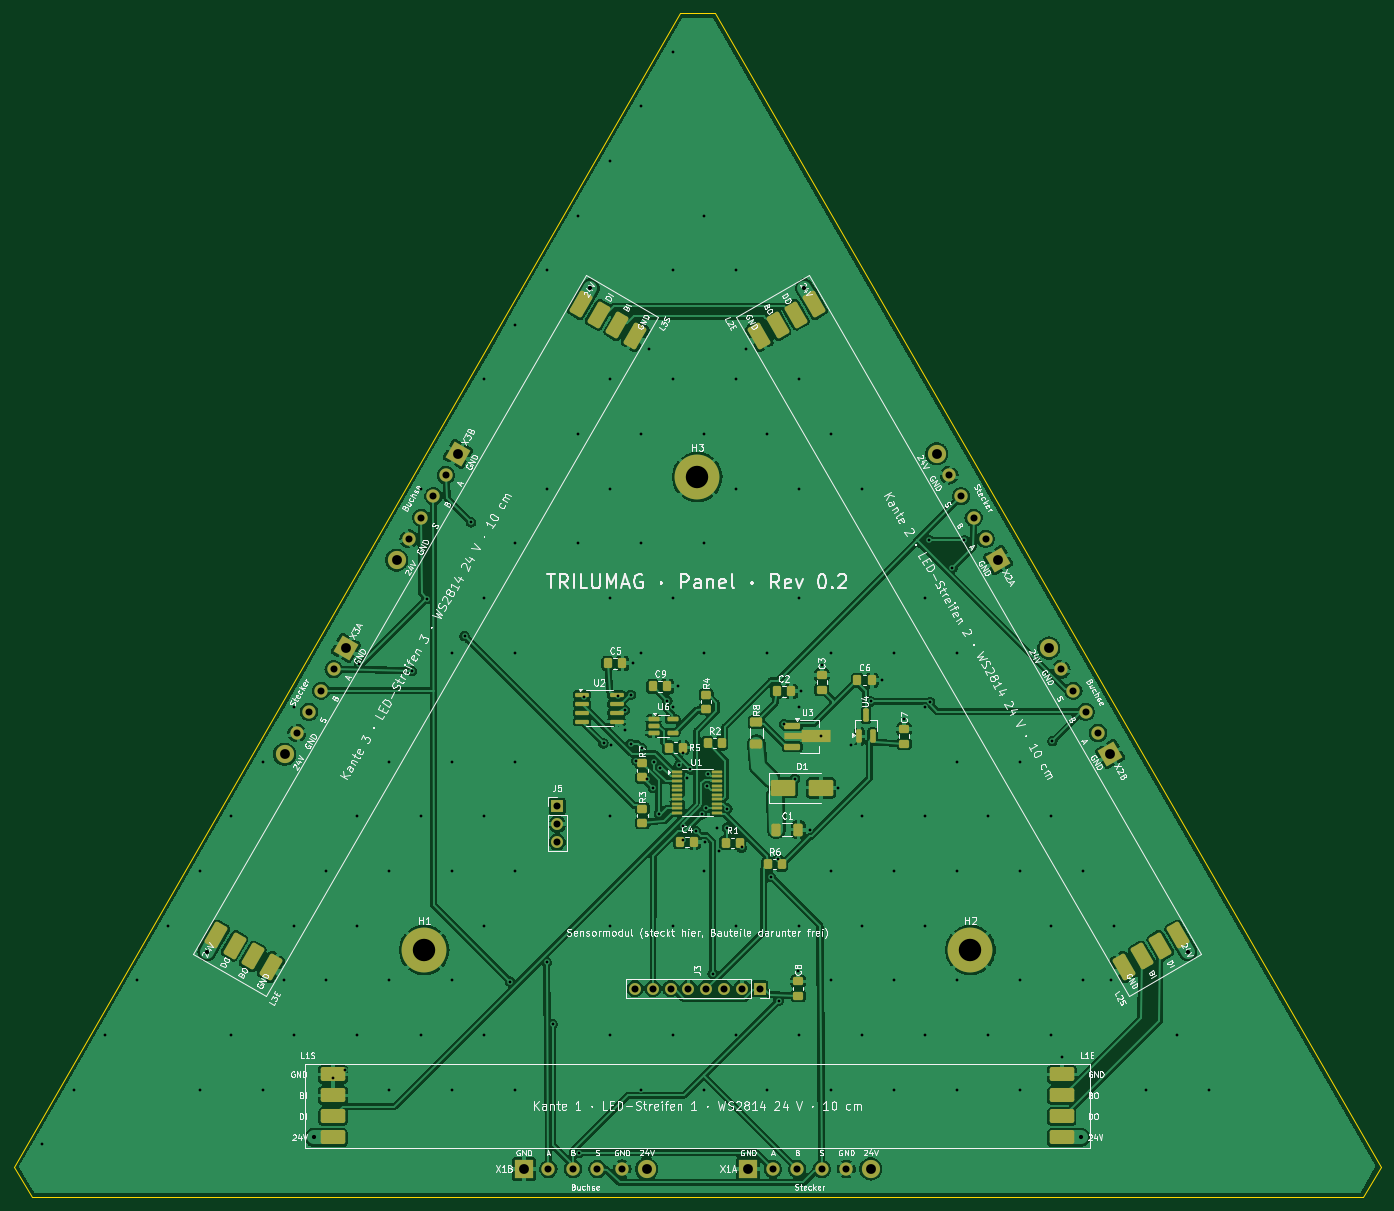
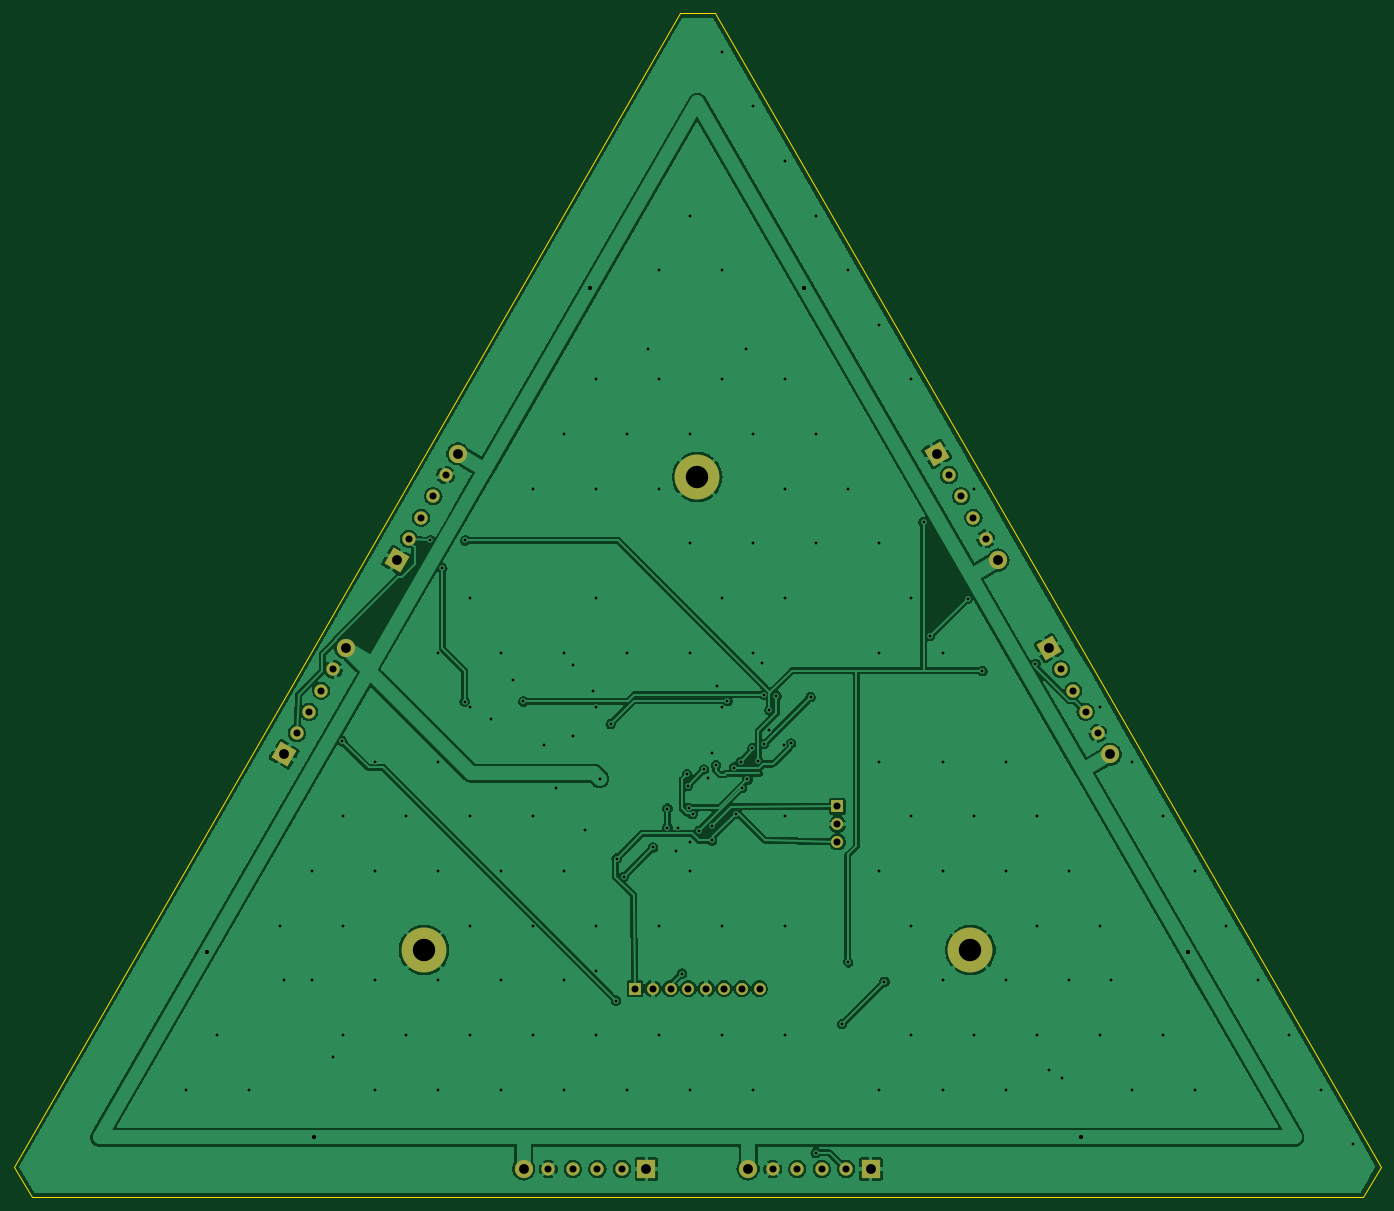
Circuit board: 10 layer files. Board 195.0 x 168.9 mm.
- bottom_copper: trilumag-panel-B_Cu.gbl (164337 bytes)
- bottom_mask: trilumag-panel-B_Mask.gbs (2596 bytes)
- paste: trilumag-panel-B_Paste.gbp (484 bytes)
- bottom_silk: trilumag-panel-B_Silkscreen.gbo (485 bytes)
- outline: trilumag-panel-Edge_Cuts.gm1 (822 bytes)
- top_copper: trilumag-panel-F_Cu.gtl (267897 bytes)
- top_mask: trilumag-panel-F_Mask.gts (8123 bytes)
- paste: trilumag-panel-F_Paste.gtp (6067 bytes)
- top_silk: trilumag-panel-F_Silkscreen.gto (216512 bytes)
- drill: trilumag-panel.drl (4713 bytes)

=== bottom_copper: trilumag-panel-B_Cu.gbl (164337 bytes, source omitted) ===
=== bottom_mask: trilumag-panel-B_Mask.gbs ===
%TF.GenerationSoftware,KiCad,Pcbnew,7.0.11+dfsg-1build4*%
%TF.CreationDate,2026-10-31T20:03:23+01:00*%
%TF.ProjectId,trilumag-panel,7472696c-756d-4616-972d-70616e656c2e,0.2*%
%TF.SameCoordinates,Original*%
%TF.FileFunction,Soldermask,Bot*%
%TF.FilePolarity,Negative*%
%FSLAX46Y46*%
G04 Gerber Fmt 4.6, Leading zero omitted, Abs format (unit mm)*
G04 Created by KiCad (PCBNEW 7.0.11+dfsg-1build4) date 2026-10-31 20:03:23*
%MOMM*%
%LPD*%
G01*
G04 APERTURE LIST*
G04 Aperture macros list*
%AMRotRect*
0 Rectangle, with rotation*
0 The origin of the aperture is its center*
0 $1 length*
0 $2 width*
0 $3 Rotation angle, in degrees counterclockwise*
0 Add horizontal line*
21,1,$1,$2,0,0,$3*%
G04 Aperture macros list end*
%ADD10C,6.400000*%
%ADD11RotRect,2.600000X2.600000X240.000000*%
%ADD12C,1.900000*%
%ADD13C,2.600000*%
%ADD14R,2.600000X2.600000*%
%ADD15RotRect,2.600000X2.600000X120.000000*%
%ADD16R,1.700000X1.700000*%
%ADD17O,1.700000X1.700000*%
G04 APERTURE END LIST*
D10*
%TO.C,H2*%
X248971143Y-199970053D03*
%TD*%
D11*
%TO.C,X3B*%
X175839101Y-129168411D03*
D12*
X174089101Y-132199500D03*
X172339101Y-135230589D03*
X170589101Y-138261677D03*
X168839101Y-141292766D03*
D13*
X167089101Y-144323855D03*
%TD*%
D14*
%TO.C,X1B*%
X185250000Y-231205080D03*
D12*
X188750000Y-231205080D03*
X192250000Y-231205080D03*
X195750000Y-231205080D03*
X199250000Y-231205080D03*
D13*
X202750000Y-231205080D03*
%TD*%
D10*
%TO.C,H3*%
X210000000Y-132470053D03*
%TD*%
D15*
%TO.C,X2B*%
X268910898Y-172036668D03*
D12*
X267160898Y-169005579D03*
X265410898Y-165974490D03*
X263660898Y-162943402D03*
X261910898Y-159912313D03*
D13*
X260160898Y-156881224D03*
%TD*%
D16*
%TO.C,J5*%
X190000000Y-179470053D03*
D17*
X190000000Y-182010053D03*
X190000000Y-184550053D03*
%TD*%
D14*
%TO.C,X1A*%
X217250000Y-231205080D03*
D12*
X220750000Y-231205080D03*
X224250000Y-231205080D03*
X227750000Y-231205080D03*
X231250000Y-231205080D03*
D13*
X234750000Y-231205080D03*
%TD*%
D11*
%TO.C,X3A*%
X159839101Y-156881224D03*
D12*
X158089101Y-159912313D03*
X156339101Y-162943402D03*
X154589101Y-165974490D03*
X152839101Y-169005579D03*
D13*
X151089101Y-172036668D03*
%TD*%
D10*
%TO.C,H1*%
X171028856Y-199970053D03*
%TD*%
D15*
%TO.C,X2A*%
X252910898Y-144323855D03*
D12*
X251160898Y-141292766D03*
X249410898Y-138261677D03*
X247660898Y-135230589D03*
X245910898Y-132199500D03*
D13*
X244160898Y-129168411D03*
%TD*%
D16*
%TO.C,J3*%
X218890000Y-205470053D03*
D17*
X216350000Y-205470053D03*
X213810000Y-205470053D03*
X211270000Y-205470053D03*
X208730000Y-205470053D03*
X206190000Y-205470053D03*
X203650000Y-205470053D03*
X201110000Y-205470053D03*
%TD*%
M02*

=== paste: trilumag-panel-B_Paste.gbp ===
%TF.GenerationSoftware,KiCad,Pcbnew,7.0.11+dfsg-1build4*%
%TF.CreationDate,2026-10-31T20:03:23+01:00*%
%TF.ProjectId,trilumag-panel,7472696c-756d-4616-972d-70616e656c2e,0.2*%
%TF.SameCoordinates,Original*%
%TF.FileFunction,Paste,Bot*%
%TF.FilePolarity,Positive*%
%FSLAX46Y46*%
G04 Gerber Fmt 4.6, Leading zero omitted, Abs format (unit mm)*
G04 Created by KiCad (PCBNEW 7.0.11+dfsg-1build4) date 2026-10-31 20:03:23*
%MOMM*%
%LPD*%
G01*
G04 APERTURE LIST*
G04 APERTURE END LIST*
M02*

=== bottom_silk: trilumag-panel-B_Silkscreen.gbo ===
%TF.GenerationSoftware,KiCad,Pcbnew,7.0.11+dfsg-1build4*%
%TF.CreationDate,2026-10-31T20:03:23+01:00*%
%TF.ProjectId,trilumag-panel,7472696c-756d-4616-972d-70616e656c2e,0.2*%
%TF.SameCoordinates,Original*%
%TF.FileFunction,Legend,Bot*%
%TF.FilePolarity,Positive*%
%FSLAX46Y46*%
G04 Gerber Fmt 4.6, Leading zero omitted, Abs format (unit mm)*
G04 Created by KiCad (PCBNEW 7.0.11+dfsg-1build4) date 2026-10-31 20:03:23*
%MOMM*%
%LPD*%
G01*
G04 APERTURE LIST*
G04 APERTURE END LIST*
M02*

=== outline: trilumag-panel-Edge_Cuts.gm1 ===
%TF.GenerationSoftware,KiCad,Pcbnew,7.0.11+dfsg-1build4*%
%TF.CreationDate,2026-10-31T20:03:23+01:00*%
%TF.ProjectId,trilumag-panel,7472696c-756d-4616-972d-70616e656c2e,0.2*%
%TF.SameCoordinates,Original*%
%TF.FileFunction,Profile,NP*%
%FSLAX46Y46*%
G04 Gerber Fmt 4.6, Leading zero omitted, Abs format (unit mm)*
G04 Created by KiCad (PCBNEW 7.0.11+dfsg-1build4) date 2026-10-31 20:03:23*
%MOMM*%
%LPD*%
G01*
G04 APERTURE LIST*
%TA.AperFunction,Profile*%
%ADD10C,0.100000*%
%TD*%
G04 APERTURE END LIST*
D10*
X115000000Y-235205080D02*
X305000000Y-235205080D01*
X207500000Y-66330127D02*
X112500000Y-230874953D01*
X307500000Y-230874953D02*
X212500000Y-66330127D01*
X212500000Y-66330127D02*
X207500000Y-66330127D01*
X305000000Y-235205080D02*
X307500000Y-230874953D01*
X112500000Y-230874953D02*
X115000000Y-235205080D01*
M02*

=== top_copper: trilumag-panel-F_Cu.gtl (267897 bytes, source omitted) ===
=== top_mask: trilumag-panel-F_Mask.gts (8123 bytes, source omitted) ===
=== paste: trilumag-panel-F_Paste.gtp ===
%TF.GenerationSoftware,KiCad,Pcbnew,7.0.11+dfsg-1build4*%
%TF.CreationDate,2026-10-31T20:03:23+01:00*%
%TF.ProjectId,trilumag-panel,7472696c-756d-4616-972d-70616e656c2e,0.2*%
%TF.SameCoordinates,Original*%
%TF.FileFunction,Paste,Top*%
%TF.FilePolarity,Positive*%
%FSLAX46Y46*%
G04 Gerber Fmt 4.6, Leading zero omitted, Abs format (unit mm)*
G04 Created by KiCad (PCBNEW 7.0.11+dfsg-1build4) date 2026-10-31 20:03:23*
%MOMM*%
%LPD*%
G01*
G04 APERTURE LIST*
G04 Aperture macros list*
%AMRoundRect*
0 Rectangle with rounded corners*
0 $1 Rounding radius*
0 $2 $3 $4 $5 $6 $7 $8 $9 X,Y pos of 4 corners*
0 Add a 4 corners polygon primitive as box body*
4,1,4,$2,$3,$4,$5,$6,$7,$8,$9,$2,$3,0*
0 Add four circle primitives for the rounded corners*
1,1,$1+$1,$2,$3*
1,1,$1+$1,$4,$5*
1,1,$1+$1,$6,$7*
1,1,$1+$1,$8,$9*
0 Add four rect primitives between the rounded corners*
20,1,$1+$1,$2,$3,$4,$5,0*
20,1,$1+$1,$4,$5,$6,$7,0*
20,1,$1+$1,$6,$7,$8,$9,0*
20,1,$1+$1,$8,$9,$2,$3,0*%
%AMFreePoly0*
4,1,9,5.362500,-0.866500,1.237500,-0.866500,1.237500,-0.450000,-1.237500,-0.450000,-1.237500,0.450000,1.237500,0.450000,1.237500,0.866500,5.362500,0.866500,5.362500,-0.866500,5.362500,-0.866500,$1*%
G04 Aperture macros list end*
%ADD10RoundRect,0.250000X-0.337500X-0.475000X0.337500X-0.475000X0.337500X0.475000X-0.337500X0.475000X0*%
%ADD11RoundRect,0.250000X-1.500000X-0.900000X1.500000X-0.900000X1.500000X0.900000X-1.500000X0.900000X0*%
%ADD12RoundRect,0.300000X1.331218X-0.905737X-0.118782X1.605737X-1.331218X0.905737X0.118782X-1.605737X0*%
%ADD13RoundRect,0.250000X-0.350000X-0.450000X0.350000X-0.450000X0.350000X0.450000X-0.350000X0.450000X0*%
%ADD14RoundRect,0.300000X-1.450000X-0.700000X1.450000X-0.700000X1.450000X0.700000X-1.450000X0.700000X0*%
%ADD15RoundRect,0.300000X0.118782X1.605737X-1.331218X-0.905737X-0.118782X-1.605737X1.331218X0.905737X0*%
%ADD16RoundRect,0.225000X-0.925000X-0.225000X0.925000X-0.225000X0.925000X0.225000X-0.925000X0.225000X0*%
%ADD17FreePoly0,0.000000*%
%ADD18RoundRect,0.250000X0.475000X-0.337500X0.475000X0.337500X-0.475000X0.337500X-0.475000X-0.337500X0*%
%ADD19RoundRect,0.250000X0.450000X-0.350000X0.450000X0.350000X-0.450000X0.350000X-0.450000X-0.350000X0*%
%ADD20RoundRect,0.100000X-0.637500X-0.100000X0.637500X-0.100000X0.637500X0.100000X-0.637500X0.100000X0*%
%ADD21RoundRect,0.250000X0.625000X-0.400000X0.625000X0.400000X-0.625000X0.400000X-0.625000X-0.400000X0*%
%ADD22RoundRect,0.250000X-0.412500X-0.650000X0.412500X-0.650000X0.412500X0.650000X-0.412500X0.650000X0*%
%ADD23RoundRect,0.200000X0.200000X-0.750000X0.200000X0.750000X-0.200000X0.750000X-0.200000X-0.750000X0*%
%ADD24RoundRect,0.150000X-0.825000X-0.150000X0.825000X-0.150000X0.825000X0.150000X-0.825000X0.150000X0*%
%ADD25RoundRect,0.162500X-0.617500X-0.162500X0.617500X-0.162500X0.617500X0.162500X-0.617500X0.162500X0*%
G04 APERTURE END LIST*
D10*
%TO.C,C6*%
X232811170Y-161474108D03*
X234886170Y-161474108D03*
%TD*%
D11*
%TO.C,D1*%
X222240920Y-176806604D03*
X227640920Y-176806604D03*
%TD*%
D12*
%TO.C,L2S*%
X278638783Y-197885861D03*
X276040707Y-199385861D03*
X273442631Y-200885861D03*
X270844555Y-202385861D03*
%TD*%
D13*
%TO.C,R2*%
X211457306Y-170455320D03*
X213457306Y-170455320D03*
%TD*%
D14*
%TO.C,L1S*%
X158000000Y-226705080D03*
X158000000Y-223705080D03*
X158000000Y-220705080D03*
X158000000Y-217705080D03*
%TD*%
D15*
%TO.C,L3E*%
X141361216Y-197885861D03*
X143959292Y-199385861D03*
X146557368Y-200885861D03*
X149155444Y-202385861D03*
%TD*%
D16*
%TO.C,U3*%
X223550000Y-167970053D03*
D17*
X223637500Y-169470053D03*
D16*
X223550000Y-170970053D03*
%TD*%
D18*
%TO.C,C7*%
X239500000Y-170507553D03*
X239500000Y-168432553D03*
%TD*%
D19*
%TO.C,R7*%
X202152273Y-175332931D03*
X202152273Y-173332931D03*
%TD*%
D20*
%TO.C,U1*%
X207137500Y-174545053D03*
X207137500Y-175195053D03*
X207137500Y-175845053D03*
X207137500Y-176495053D03*
X207137500Y-177145053D03*
X207137500Y-177795053D03*
X207137500Y-178445053D03*
X207137500Y-179095053D03*
X207137500Y-179745053D03*
X207137500Y-180395053D03*
X212862500Y-180395053D03*
X212862500Y-179745053D03*
X212862500Y-179095053D03*
X212862500Y-178445053D03*
X212862500Y-177795053D03*
X212862500Y-177145053D03*
X212862500Y-176495053D03*
X212862500Y-175845053D03*
X212862500Y-175195053D03*
X212862500Y-174545053D03*
%TD*%
D21*
%TO.C,R8*%
X218412911Y-170555283D03*
X218412911Y-167455283D03*
%TD*%
D13*
%TO.C,R1*%
X214018946Y-184694136D03*
X216018946Y-184694136D03*
%TD*%
D18*
%TO.C,C8*%
X224390000Y-206507553D03*
X224390000Y-204432553D03*
%TD*%
D13*
%TO.C,R5*%
X205922070Y-171088332D03*
X207922070Y-171088332D03*
%TD*%
D10*
%TO.C,C9*%
X203654440Y-162356144D03*
X205729440Y-162356144D03*
%TD*%
D15*
%TO.C,L3S*%
X193361216Y-107819219D03*
X195959292Y-109319219D03*
X198557368Y-110819219D03*
X201155444Y-112319219D03*
%TD*%
D22*
%TO.C,C1*%
X221278994Y-182776470D03*
X224403994Y-182776470D03*
%TD*%
D13*
%TO.C,R6*%
X220054994Y-187735559D03*
X222054994Y-187735559D03*
%TD*%
D19*
%TO.C,R3*%
X202153713Y-181797385D03*
X202153713Y-179797385D03*
%TD*%
D23*
%TO.C,U4*%
X233100000Y-169470053D03*
X235000000Y-169470053D03*
X234050000Y-166470053D03*
%TD*%
D24*
%TO.C,U2*%
X193525000Y-163565053D03*
X193525000Y-164835053D03*
X193525000Y-166105053D03*
X193525000Y-167375053D03*
X198475000Y-167375053D03*
X198475000Y-166105053D03*
X198475000Y-164835053D03*
X198475000Y-163565053D03*
%TD*%
D18*
%TO.C,C3*%
X227758902Y-162799885D03*
X227758902Y-160724885D03*
%TD*%
D19*
%TO.C,R4*%
X211268522Y-165552204D03*
X211268522Y-163552204D03*
%TD*%
D25*
%TO.C,U6*%
X203764965Y-167031226D03*
X203764965Y-167981226D03*
X203764965Y-168931226D03*
X206464965Y-168931226D03*
X206464965Y-167031226D03*
%TD*%
D10*
%TO.C,C4*%
X207491087Y-184547643D03*
X209566087Y-184547643D03*
%TD*%
D12*
%TO.C,L2E*%
X226638783Y-107819219D03*
X224040707Y-109319219D03*
X221442631Y-110819219D03*
X218844555Y-112319219D03*
%TD*%
D14*
%TO.C,L1E*%
X262000000Y-226705080D03*
X262000000Y-223705080D03*
X262000000Y-220705080D03*
X262000000Y-217705080D03*
%TD*%
D10*
%TO.C,C5*%
X197235608Y-159069584D03*
X199310608Y-159069584D03*
%TD*%
%TO.C,C2*%
X221301077Y-163062306D03*
X223376077Y-163062306D03*
%TD*%
M02*

=== top_silk: trilumag-panel-F_Silkscreen.gto (216512 bytes, source omitted) ===
=== drill: trilumag-panel.drl ===
M48
; DRILL file {KiCad 7.0.11+dfsg-1build4} date Sat Oct 31 20:03:23 2026
; FORMAT={-:-/ absolute / metric / decimal}
; #@! TF.CreationDate,2026-10-31T20:03:23+01:00
; #@! TF.GenerationSoftware,Kicad,Pcbnew,7.0.11+dfsg-1build4
; #@! TF.FileFunction,MixedPlating,1,2
FMAT,2
METRIC
; #@! TA.AperFunction,Plated,PTH,ViaDrill
T1C0.400
; #@! TA.AperFunction,Plated,PTH,ViaDrill
T2C0.600
; #@! TA.AperFunction,Plated,PTH,ComponentDrill
T3C1.000
; #@! TA.AperFunction,Plated,PTH,ComponentDrill
T4C1.400
; #@! TA.AperFunction,Plated,PTH,ComponentDrill
T5C3.200
%
G90
G05
T1
X116.5Y-227.674
X121.0Y-219.88
X125.5Y-212.086
X130.0Y-204.292
X134.5Y-196.498
X139.0Y-188.704
X139.0Y-219.88
X143.5Y-180.91
X143.5Y-212.086
X148.0Y-173.116
X148.0Y-219.88
X151.033Y-204.264
X152.5Y-165.322
X152.5Y-196.498
X152.5Y-212.086
X157.0Y-188.704
X157.0Y-204.292
X158.0Y-218.205
X159.75Y-217.145
X161.5Y-180.91
X161.5Y-196.498
X161.5Y-212.086
X161.739Y-159.112
X166.0Y-173.116
X166.0Y-188.704
X166.0Y-204.292
X166.0Y-219.88
X169.3Y-160.13
X170.5Y-134.146
X170.5Y-180.91
X170.5Y-212.086
X171.439Y-149.812
X175.0Y-157.528
X175.0Y-173.116
X175.0Y-188.704
X175.0Y-204.292
X175.0Y-219.88
X176.789Y-155.162
X177.7Y-138.93
X179.5Y-118.558
X179.5Y-149.734
X179.5Y-180.91
X179.5Y-196.498
X179.5Y-212.086
X183.289Y-204.481
X184.0Y-110.764
X184.0Y-141.94
X184.0Y-157.528
X184.0Y-173.116
X184.0Y-188.704
X184.0Y-219.88
X188.5Y-102.97
X188.5Y-134.146
X188.5Y-201.73
X189.339Y-210.531
X193.0Y-95.176
X193.0Y-126.352
X193.0Y-141.94
X193.1Y-228.93
X193.825Y-163.865
X196.625Y-170.475
X197.5Y-87.382
X197.5Y-118.558
X197.5Y-134.146
X197.5Y-149.734
X197.5Y-180.91
X197.5Y-196.498
X197.5Y-212.086
X197.695Y-170.742
X198.7Y-163.73
X199.695Y-168.595
X199.7Y-165.73
X200.475Y-170.565
X200.5Y-163.535
X200.786Y-159.07
X201.3Y-172.93
X202.0Y-79.588
X202.0Y-126.352
X202.0Y-141.94
X202.0Y-157.528
X202.0Y-219.88
X202.125Y-171.165
X202.852Y-175.633
X203.033Y-114.197
X203.652Y-176.833
X203.825Y-173.115
X204.5Y-180.53
X204.725Y-173.925
X205.704Y-164.399
X206.5Y-71.794
X206.5Y-102.97
X206.5Y-118.558
X206.5Y-149.734
X206.5Y-165.322
X206.5Y-196.498
X206.5Y-212.086
X207.204Y-162.356
X207.345Y-173.556
X207.9Y-182.245
X207.9Y-184.33
X207.95Y-171.788
X208.5Y-175.445
X209.015Y-174.181
X209.802Y-182.983
X210.65Y-180.595
X211.0Y-95.176
X211.0Y-126.352
X211.0Y-141.94
X211.0Y-157.528
X211.0Y-188.704
X211.0Y-219.88
X211.041Y-184.548
X211.202Y-179.683
X211.365Y-176.531
X211.45Y-174.845
X212.202Y-203.333
X212.75Y-182.495
X213.05Y-185.845
X214.262Y-179.795
X214.262Y-182.495
X215.5Y-102.97
X215.5Y-118.558
X215.5Y-134.146
X215.5Y-196.498
X215.5Y-212.086
X216.3Y-185.33
X216.967Y-114.197
X220.0Y-126.352
X220.0Y-157.528
X220.0Y-219.88
X220.5Y-189.53
X221.5Y-186.93
X221.6Y-207.174
X222.354Y-167.699
X223.9Y-175.53
X224.39Y-202.958
X224.5Y-118.558
X224.5Y-134.146
X224.5Y-149.734
X224.5Y-165.322
X224.5Y-196.498
X224.5Y-212.086
X224.851Y-163.062
X226.054Y-182.776
X227.688Y-169.47
X227.759Y-159.25
X229.0Y-126.352
X229.0Y-157.528
X229.0Y-188.704
X229.0Y-204.292
X229.0Y-219.88
X230.141Y-176.807
X231.898Y-170.672
X233.5Y-134.146
X233.5Y-180.91
X233.5Y-196.498
X233.5Y-212.086
X234.8Y-164.485
X236.361Y-161.474
X238.0Y-157.528
X238.0Y-188.704
X238.0Y-204.292
X238.0Y-219.88
X239.5Y-166.958
X242.5Y-149.734
X242.5Y-165.322
X242.5Y-180.91
X242.5Y-196.498
X242.5Y-212.086
X243.1Y-141.53
X243.189Y-164.531
X246.389Y-145.431
X247.0Y-157.528
X247.0Y-173.116
X247.0Y-188.704
X247.0Y-204.292
X247.0Y-219.88
X248.1Y-141.53
X251.5Y-180.91
X251.5Y-212.086
X256.0Y-173.116
X256.0Y-188.704
X256.0Y-204.292
X256.0Y-219.88
X260.5Y-180.91
X260.5Y-196.498
X260.5Y-212.086
X260.65Y-170.174
X262.0Y-215.205
X265.0Y-188.704
X265.0Y-204.292
X268.967Y-204.264
X269.5Y-196.498
X274.0Y-219.88
X278.5Y-212.086
X283.0Y-219.88
T2
X140.011Y-200.224
X155.3Y-226.705
X194.711Y-105.481
X225.289Y-105.481
X264.7Y-226.705
X279.989Y-200.224
T3
X152.839Y-169.006
X154.589Y-165.974
X156.339Y-162.943
X158.089Y-159.912
X168.839Y-141.293
X170.589Y-138.262
X172.339Y-135.231
X174.089Y-132.2
X188.75Y-231.205
X190.0Y-179.47
X190.0Y-182.01
X190.0Y-184.55
X192.25Y-231.205
X195.75Y-231.205
X199.25Y-231.205
X201.11Y-205.47
X203.65Y-205.47
X206.19Y-205.47
X208.73Y-205.47
X211.27Y-205.47
X213.81Y-205.47
X216.35Y-205.47
X218.89Y-205.47
X220.75Y-231.205
X224.25Y-231.205
X227.75Y-231.205
X231.25Y-231.205
X245.911Y-132.2
X247.661Y-135.231
X249.411Y-138.262
X251.161Y-141.293
X261.911Y-159.912
X263.661Y-162.943
X265.411Y-165.974
X267.161Y-169.006
T4
X151.089Y-172.037
X159.839Y-156.881
X167.089Y-144.324
X175.839Y-129.168
X185.25Y-231.205
X202.75Y-231.205
X217.25Y-231.205
X234.75Y-231.205
X244.161Y-129.168
X252.911Y-144.324
X260.161Y-156.881
X268.911Y-172.037
T5
X171.029Y-199.97
X210.0Y-132.47
X248.971Y-199.97
M30
